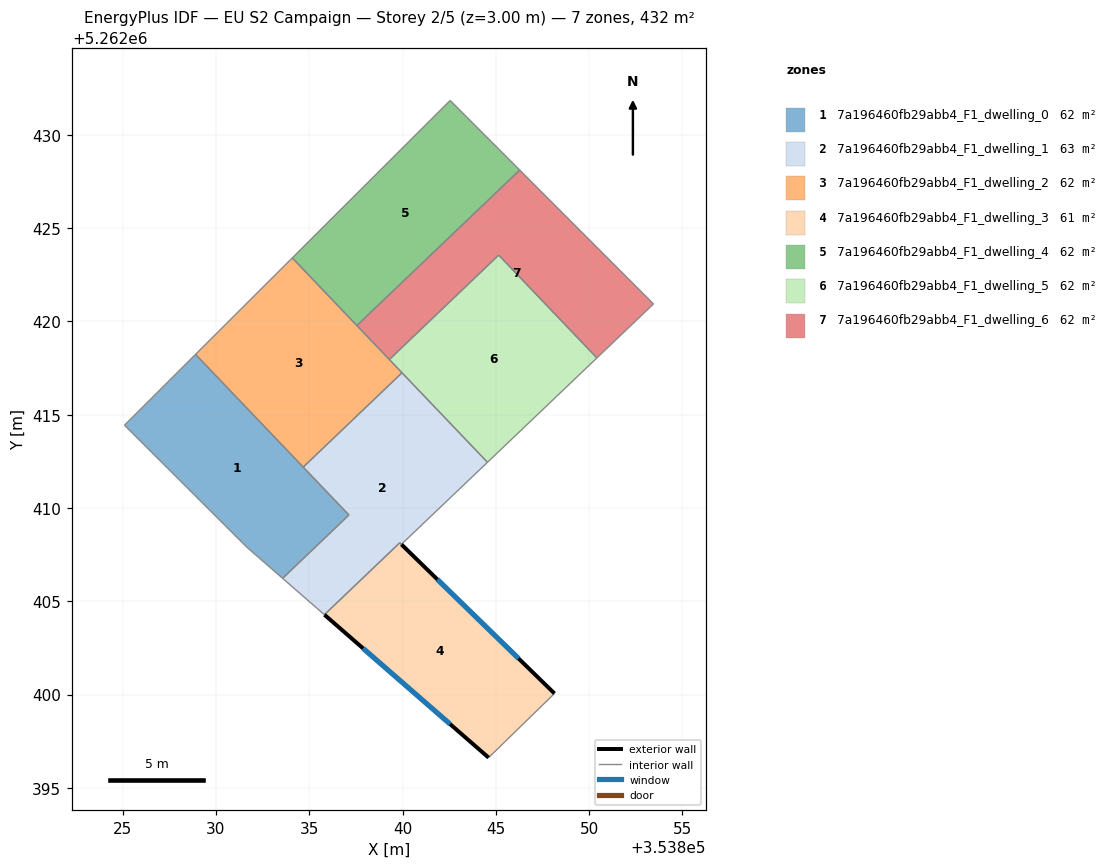
=== STOREY PLAN SPEC (per zone: floor XY polygon, exterior-wall plan segments, windows/doors) ===
zone 1: 7a196460fb29abb4_F1_dwelling_0  (61.7 m²)
  floor: (353828.91, 5262418.23) (353837.13, 5262409.62) (353833.57, 5262406.23) (353831.67, 5262407.89) (353825.10, 5262414.44)
  interior walls: 5
zone 2: 7a196460fb29abb4_F1_dwelling_1  (62.5 m²)
  floor: (353839.97, 5262417.24) (353844.55, 5262412.45) (353839.94, 5262408.05) (353839.85, 5262408.13) (353835.81, 5262404.28) (353833.57, 5262406.23) (353837.13, 5262409.62) (353834.68, 5262412.19)
  interior walls: 8
zone 3: 7a196460fb29abb4_F1_dwelling_2  (61.7 m²)
  floor: (353834.09, 5262423.40) (353839.97, 5262417.24) (353834.68, 5262412.19) (353828.91, 5262418.23)
  interior walls: 4
zone 4: 7a196460fb29abb4_F1_dwelling_3  (60.9 m²)
  floor: (353848.14, 5262400.06) (353844.61, 5262396.62) (353835.82, 5262404.28) (353839.85, 5262408.13) (353839.94, 5262408.05)
  exterior wall: (353835.82, 5262404.28) – (353844.61, 5262396.62)  [11.7 m]
    window: (353837.88, 5262402.48) – (353842.55, 5262398.42)  [9.8 m²]
  exterior wall: (353848.14, 5262400.06) – (353839.94, 5262408.05)  [11.4 m]
    window: (353846.22, 5262401.94) – (353841.87, 5262406.17)  [9.7 m²]
  interior walls: 3
zone 5: 7a196460fb29abb4_F1_dwelling_4  (61.7 m²)
  floor: (353842.55, 5262431.84) (353846.28, 5262428.11) (353837.55, 5262419.78) (353834.09, 5262423.40)
  interior walls: 4
zone 6: 7a196460fb29abb4_F1_dwelling_5  (61.7 m²)
  floor: (353845.15, 5262423.55) (353850.41, 5262418.04) (353844.55, 5262412.45) (353839.29, 5262417.96)
  interior walls: 4
zone 7: 7a196460fb29abb4_F1_dwelling_6  (61.7 m²)
  floor: (353846.28, 5262428.11) (353853.45, 5262420.93) (353850.41, 5262418.04) (353845.15, 5262423.55) (353839.29, 5262417.96) (353837.55, 5262419.78)
  interior walls: 6

=== DERIVED (storey summary) ===
Building: EU S2 Campaign
Storey: 2 of 5  (floor level z = 3.00 m)
Storey gross floor area: 432.1 m²
Zones on this storey: 7
  - 7a196460fb29abb4_F1_dwelling_0: floor 61.7 m²
  - 7a196460fb29abb4_F1_dwelling_1: floor 62.5 m²
  - 7a196460fb29abb4_F1_dwelling_2: floor 61.7 m²
  - 7a196460fb29abb4_F1_dwelling_3: floor 60.9 m²; exterior wall 23.1 m (69.3 m²); 2 window(s) 19.5 m²; WWR 28.1%
  - 7a196460fb29abb4_F1_dwelling_4: floor 61.7 m²
  - 7a196460fb29abb4_F1_dwelling_5: floor 61.7 m²
  - 7a196460fb29abb4_F1_dwelling_6: floor 61.7 m²
Zone adjacency (shared interzone walls):
  - 7a196460fb29abb4_F1_dwelling_0 ↔ 7a196460fb29abb4_F1_dwelling_1
  - 7a196460fb29abb4_F1_dwelling_1 ↔ 7a196460fb29abb4_F1_dwelling_2
  - 7a196460fb29abb4_F1_dwelling_1 ↔ 7a196460fb29abb4_F1_dwelling_3
  - 7a196460fb29abb4_F1_dwelling_4 ↔ 7a196460fb29abb4_F1_dwelling_6
  - 7a196460fb29abb4_F1_dwelling_5 ↔ 7a196460fb29abb4_F1_dwelling_6